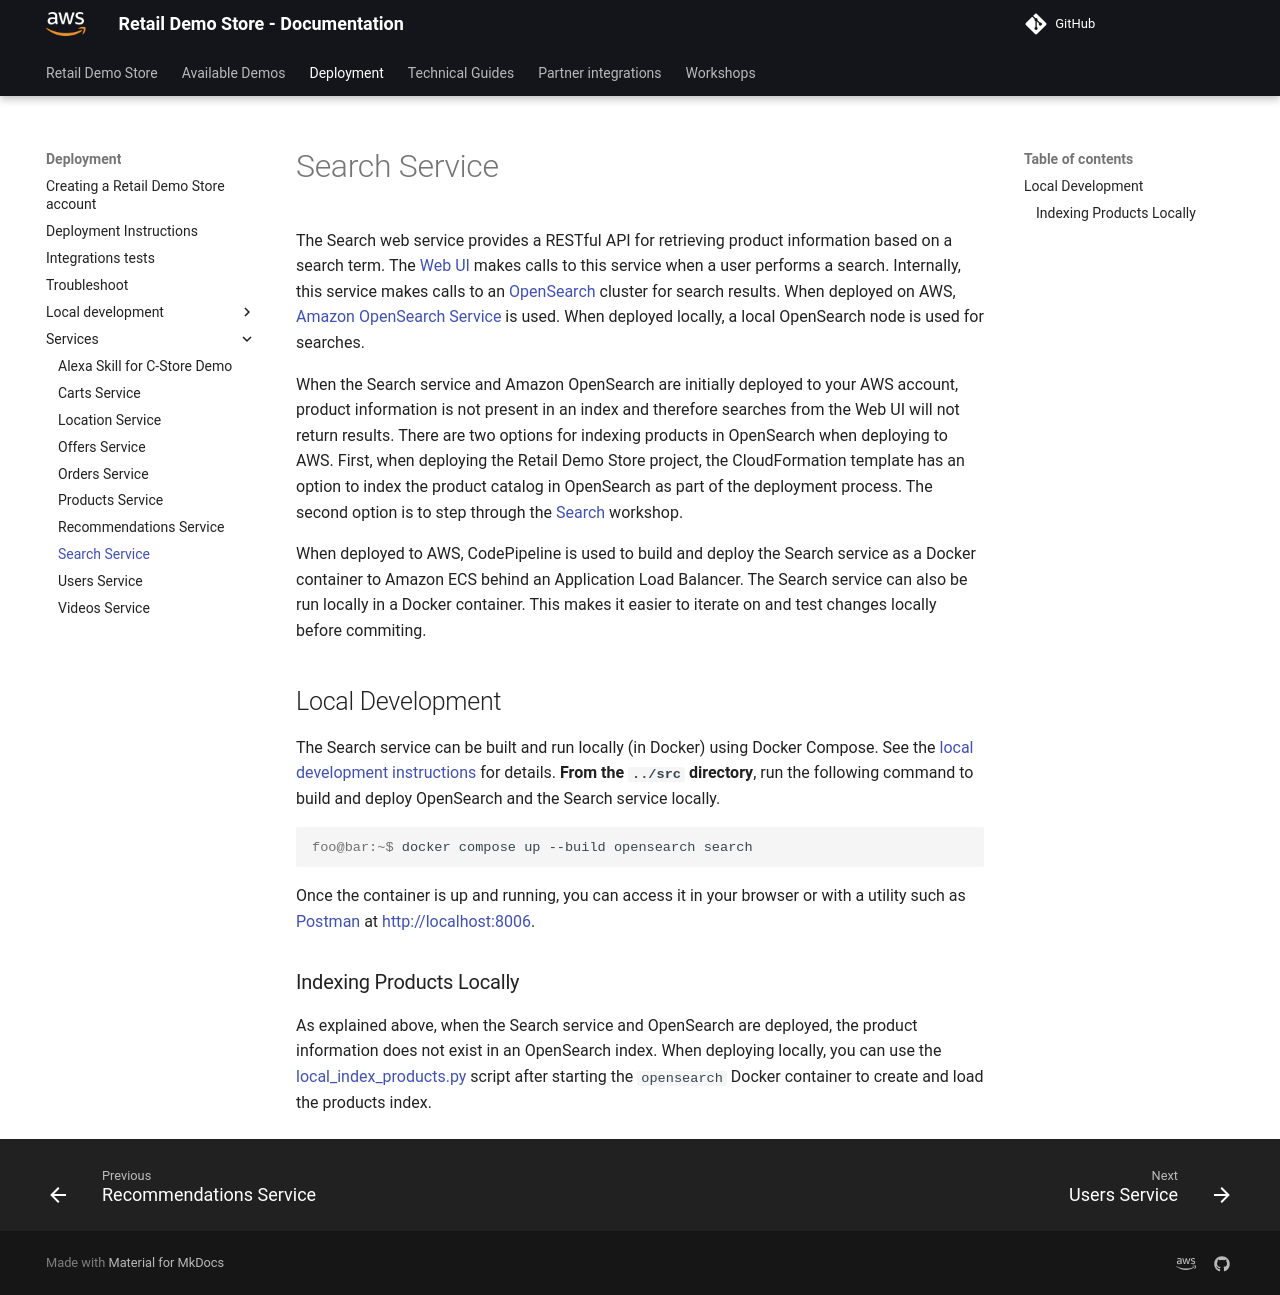

repository: harshhh-21/retail-demo-store · page: Deployment/services/search/index.html · generator: mkdocs

# Search Service

The Search web service provides a RESTful API for retrieving product information based on a search term. The [Web UI](../local-development/0-local-development-instructions.md) makes calls to this service when a user performs a search. Internally, this service makes calls to an [OpenSearch](https://opensearch.org/) cluster for search results. When deployed on AWS, [Amazon OpenSearch Service](https://aws.amazon.com/opensearch-service/) is used. When deployed locally, a local OpenSearch node is used for searches.

When the Search service and Amazon OpenSearch are initially deployed to your AWS account, product information is not present in an index and therefore searches from the Web UI will not return results. There are two options for indexing products in OpenSearch when deploying to AWS. First, when deploying the Retail Demo Store project, the CloudFormation template has an option to index the product catalog in OpenSearch as part of the deployment process. The second option is to step through the [Search](https://github.com/aws-samples/retail-demo-store/tree/master/workshop/0-StartHere/Search.ipynb) workshop.

When deployed to AWS, CodePipeline is used to build and deploy the Search service as a Docker container to Amazon ECS behind an Application Load Balancer. The Search service can also be run locally in a Docker container. This makes it easier to iterate on and test changes locally before commiting.

## Local Development

The Search service can be built and run locally (in Docker) using Docker Compose. See the [local development instructions](../local-development/0-local-development-instructions.md) for details. **From the `../src` directory**, run the following command to build and deploy OpenSearch and the Search service locally.

```console
foo@bar:~$ docker compose up --build opensearch search
```

Once the container is up and running, you can access it in your browser or with a utility such as [Postman](https://www.postman.com/) at [http://localhost:8006](http://localhost:8006).

### Indexing Products Locally

As explained above, when the Search service and OpenSearch are deployed, the product information does not exist in an OpenSearch index. When deploying locally, you can use the [local_index_products.py](https://github.com/aws-samples/retail-demo-store/tree/master/src/search/local_index_products.py) script after starting the `opensearch` Docker container to create and load the products index.
